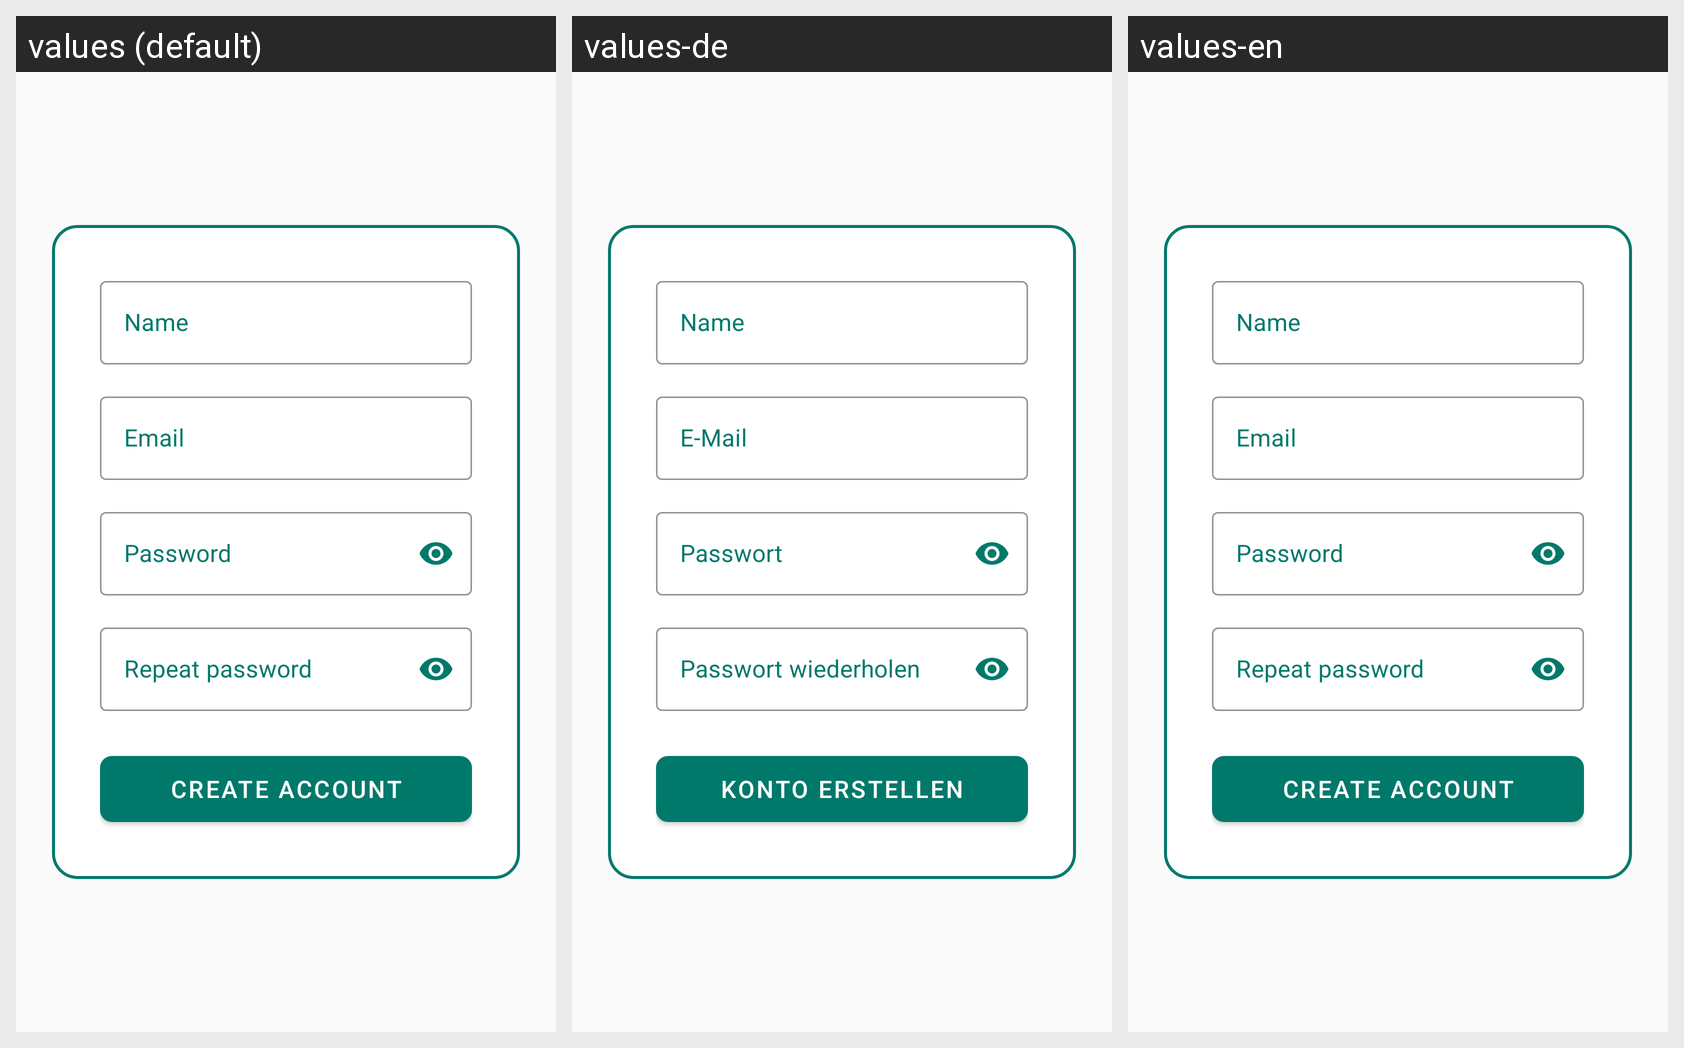

For this localized Android screen grid, give each drawn string resource with its value in every locale shown.
Android screen res/layout/activity_register.xml rendered under 3 locales, left to right: values (default), values-de, values-en. Device: Nexus 5 (rendered at 1080×1920; each locale shown at half size, 540×960, under a caption strip naming it); theme Theme.PowerGym.
Other locales in the repository, not shown: values-es, values-fr, values-ja.
Strings drawn on this screen, with the default value and each locale's value (text and hints the layout hard-codes, and strings that could not be matched under every locale, appear in the picture but are not listed):

name
  values: Name
  values-de: Name
  values-en: Name

email
  values: Email
  values-de: E-Mail
  values-en: Email

password
  values: Password
  values-de: Passwort
  values-en: Password

repeat_password
  values: Repeat password
  values-de: Passwort wiederholen
  values-en: Repeat password

create_account
  values: Create account
  values-de: Konto erstellen
  values-en: Create account
